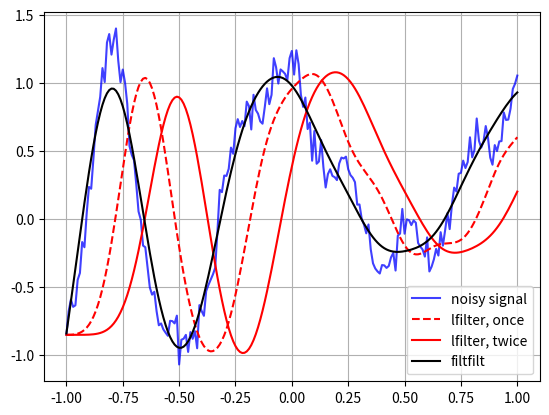

This chart was generated by the following Python code:
import numpy as np
from scipy import signal
import matplotlib.pyplot as plt
rng = np.random.default_rng()
t = np.linspace(-1, 1, 201)
x = (np.sin(2*np.pi*0.75*t*(1-t) + 2.1) +
     0.1*np.sin(2*np.pi*1.25*t + 1) +
     0.18*np.cos(2*np.pi*3.85*t))
xn = x + rng.standard_normal(len(t)) * 0.08

b, a = signal.butter(3, 0.05)

zi = signal.lfilter_zi(b, a)
z, _ = signal.lfilter(b, a, xn, zi=zi*xn[0])

z2, _ = signal.lfilter(b, a, z, zi=zi*z[0])

y = signal.filtfilt(b, a, xn)

plt.figure
plt.plot(t, xn, 'b', alpha=0.75)
plt.plot(t, z, 'r--', t, z2, 'r', t, y, 'k')
plt.legend(('noisy signal', 'lfilter, once', 'lfilter, twice',
            'filtfilt'), loc='best')
plt.grid(True)
plt.show()